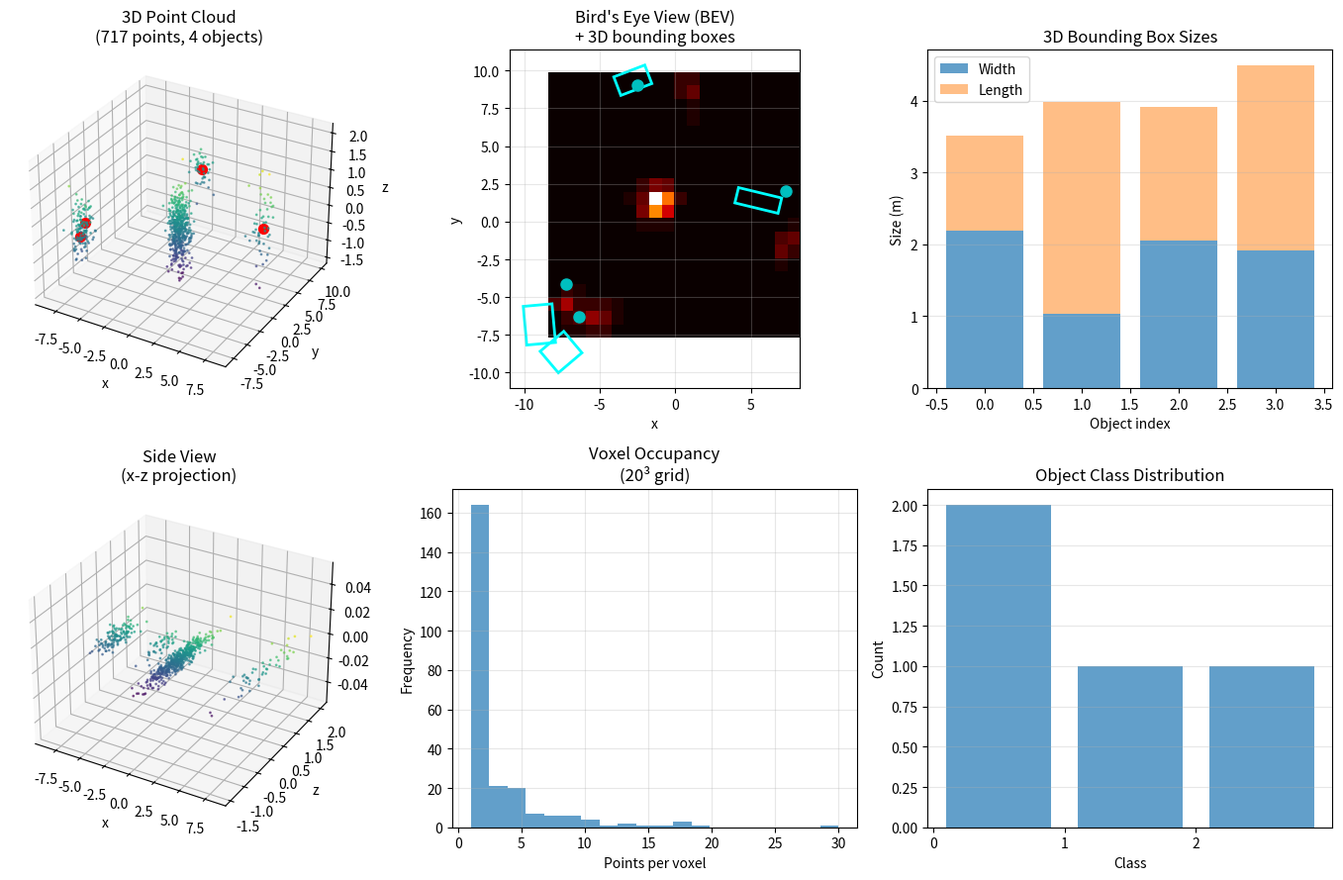

Reproduce this figure in Python. (Note: this script raises an exception after producing the figure.)
"""08.19 3D object detection: point clouds, BEV, voxels."""
import numpy as np
import matplotlib.pyplot as plt
from mpl_toolkits.mplot3d import Axes3D

np.random.seed(42)

n_objects = 4
n_points = 500

objects_3d = []
for i in range(n_objects):
    cx, cy = np.random.uniform(-10, 10, 2)
    cz = np.random.uniform(0, 0.5)
    w, l, h = np.random.uniform(1, 3, 3)
    theta = np.random.uniform(0, 2*np.pi)
    objects_3d.append({"center": [cx, cy, cz], "size": [w, l, h],
                       "angle": theta, "class": i % 3})

point_cloud = np.random.randn(n_points, 3) * 0.5
for obj in objects_3d:
    c = obj["center"]
    w, l, h = obj["size"]
    angle = obj["angle"]
    n_obj_pts = np.random.randint(30, 80)
    pts = np.random.randn(n_obj_pts, 3) * np.array([w/4, l/4, h/4])
    c_, s_ = np.cos(angle), np.sin(angle)
    rot = np.array([[c_, -s_, 0], [s_, c_, 0], [0, 0, 1]])
    pts = pts @ rot.T + c
    point_cloud = np.vstack([point_cloud, pts])

n_voxels = 20
voxel_grid = np.zeros((n_voxels, n_voxels, n_voxels))
pc_min, pc_max = point_cloud.min(axis=0), point_cloud.max(axis=0)
scale = n_voxels / (pc_max - pc_min + 1e-10)
for pt in point_cloud:
    idx = np.floor((pt - pc_min) * scale).astype(int)
    if np.all((idx >= 0) & (idx < n_voxels)):
        voxel_grid[tuple(idx)] += 1

bev_map = voxel_grid.max(axis=2)

fig = plt.figure(figsize=(14, 9))
gs = fig.add_gridspec(2, 3)
axes = [fig.add_subplot(gs[0, 0], projection="3d"),
        fig.add_subplot(gs[0, 1]),
        fig.add_subplot(gs[0, 2]),
        fig.add_subplot(gs[1, 0], projection="3d"),
        fig.add_subplot(gs[1, 1]),
        fig.add_subplot(gs[1, 2])]

ax = axes[0]
ax.scatter(point_cloud[:, 0], point_cloud[:, 1], point_cloud[:, 2],
          c=point_cloud[:, 2], cmap="viridis", s=1, alpha=0.6)
for obj in objects_3d:
    c = obj["center"]
    ax.scatter(c[0], c[1], c[2], c="red", s=50)
ax.set_xlabel("x"); ax.set_ylabel("y"); ax.set_zlabel("z")
ax.set_title(f"3D Point Cloud\n({len(point_cloud)} points, {n_objects} objects)")
ax.grid(True, alpha=0.3)

ax2 = axes[1]
ax2.imshow(bev_map, cmap="hot", origin="lower",
           extent=[pc_min[0], pc_max[0], pc_min[1], pc_max[1]])
for obj in objects_3d:
    c = obj["center"]
    ax2.plot(c[0], c[1], "co", ms=8)
    w, l, h = obj["size"]
    rect = plt.Rectangle((c[0]-w/2, c[1]-l/2), w, l, angle=np.degrees(obj["angle"]),
                         fill=False, color="cyan", lw=2)
    ax2.add_patch(rect)
ax2.set_xlabel("x"); ax2.set_ylabel("y")
ax2.set_title("Bird's Eye View (BEV)\n+ 3D bounding boxes")
ax2.grid(True, alpha=0.3)

ax3 = axes[2]
ax3.bar(range(n_objects), [obj["size"][0] for obj in objects_3d], alpha=0.7,
        label="Width")
ax3.bar(range(n_objects), [obj["size"][1] for obj in objects_3d], alpha=0.5,
        label="Length", bottom=[obj["size"][0] for obj in objects_3d])
ax3.set_xlabel("Object index")
ax3.set_ylabel("Size (m)")
ax3.set_title("3D Bounding Box Sizes")
ax3.legend()
ax3.grid(True, axis="y", alpha=0.3)

ax4 = axes[3]
zc = point_cloud[np.abs(point_cloud[:, 2]) < 0.5]
yc = point_cloud[np.abs(point_cloud[:, 1]) < 1]
ax4.scatter(point_cloud[:, 0], point_cloud[:, 2], c=point_cloud[:, 2],
           cmap="viridis", s=1, alpha=0.6)
ax4.set_xlabel("x"); ax4.set_ylabel("z")
ax4.set_title("Side View\n(x-z projection)")
ax4.grid(True, alpha=0.3)

ax5 = axes[4]
voxel_counts = voxel_grid[voxel_grid > 0]
ax5.hist(voxel_counts, bins=20, alpha=0.7)
ax5.set_xlabel("Points per voxel")
ax5.set_ylabel("Frequency")
ax5.set_title(f"Voxel Occupancy\n({n_voxels}³ grid)")
ax5.grid(True, alpha=0.3)

ax6 = axes[5]
classes = [obj["class"] for obj in objects_3d]
ax6.hist(classes, bins=range(4), alpha=0.7, rwidth=0.8)
ax6.set_xticks(range(3))
ax6.set_xlabel("Class")
ax6.set_ylabel("Count")
ax6.set_title("Object Class Distribution")
ax6.grid(True, axis="y", alpha=0.3)

plt.tight_layout()
plt.savefig("../../assets/phase08/19-3d-object-detection.png")
plt.close()

print("=" * 60)
print("3D OBJECT DETECTION")
print("=" * 60)
print(f"\nPoint cloud: {len(point_cloud)} points")
print(f"  Bounds: x=[{pc_min[0]:.1f}, {pc_max[0]:.1f}], "
      f"y=[{pc_min[1]:.1f}, {pc_max[1]:.1f}]")

print(f"\nObjects ({n_objects}):")
for i, obj in enumerate(objects_3d):
    print(f"  Object {i}: center={np.round(obj['center'], 2)}, "
          f"size={np.round(obj['size'], 2)}, "
          f"class={obj['class']}")

print(f"\n3D detection approaches:")
print(f"  • Point-based: PointNet++, PointPillars")
print(f"    → Operate directly on point clouds")
print(f"  • Voxel-based: VoxelNet, SECOND")
print(f"    → 3D convolutions on voxel grid")
print(f"  • BEV-based: CenterPoint, BEVFormer")
print(f"    → Project to bird's eye view")
print(f"    → 2D detection pipeline")
print(f"  • Multi-modal: camera + LiDAR fusion")
